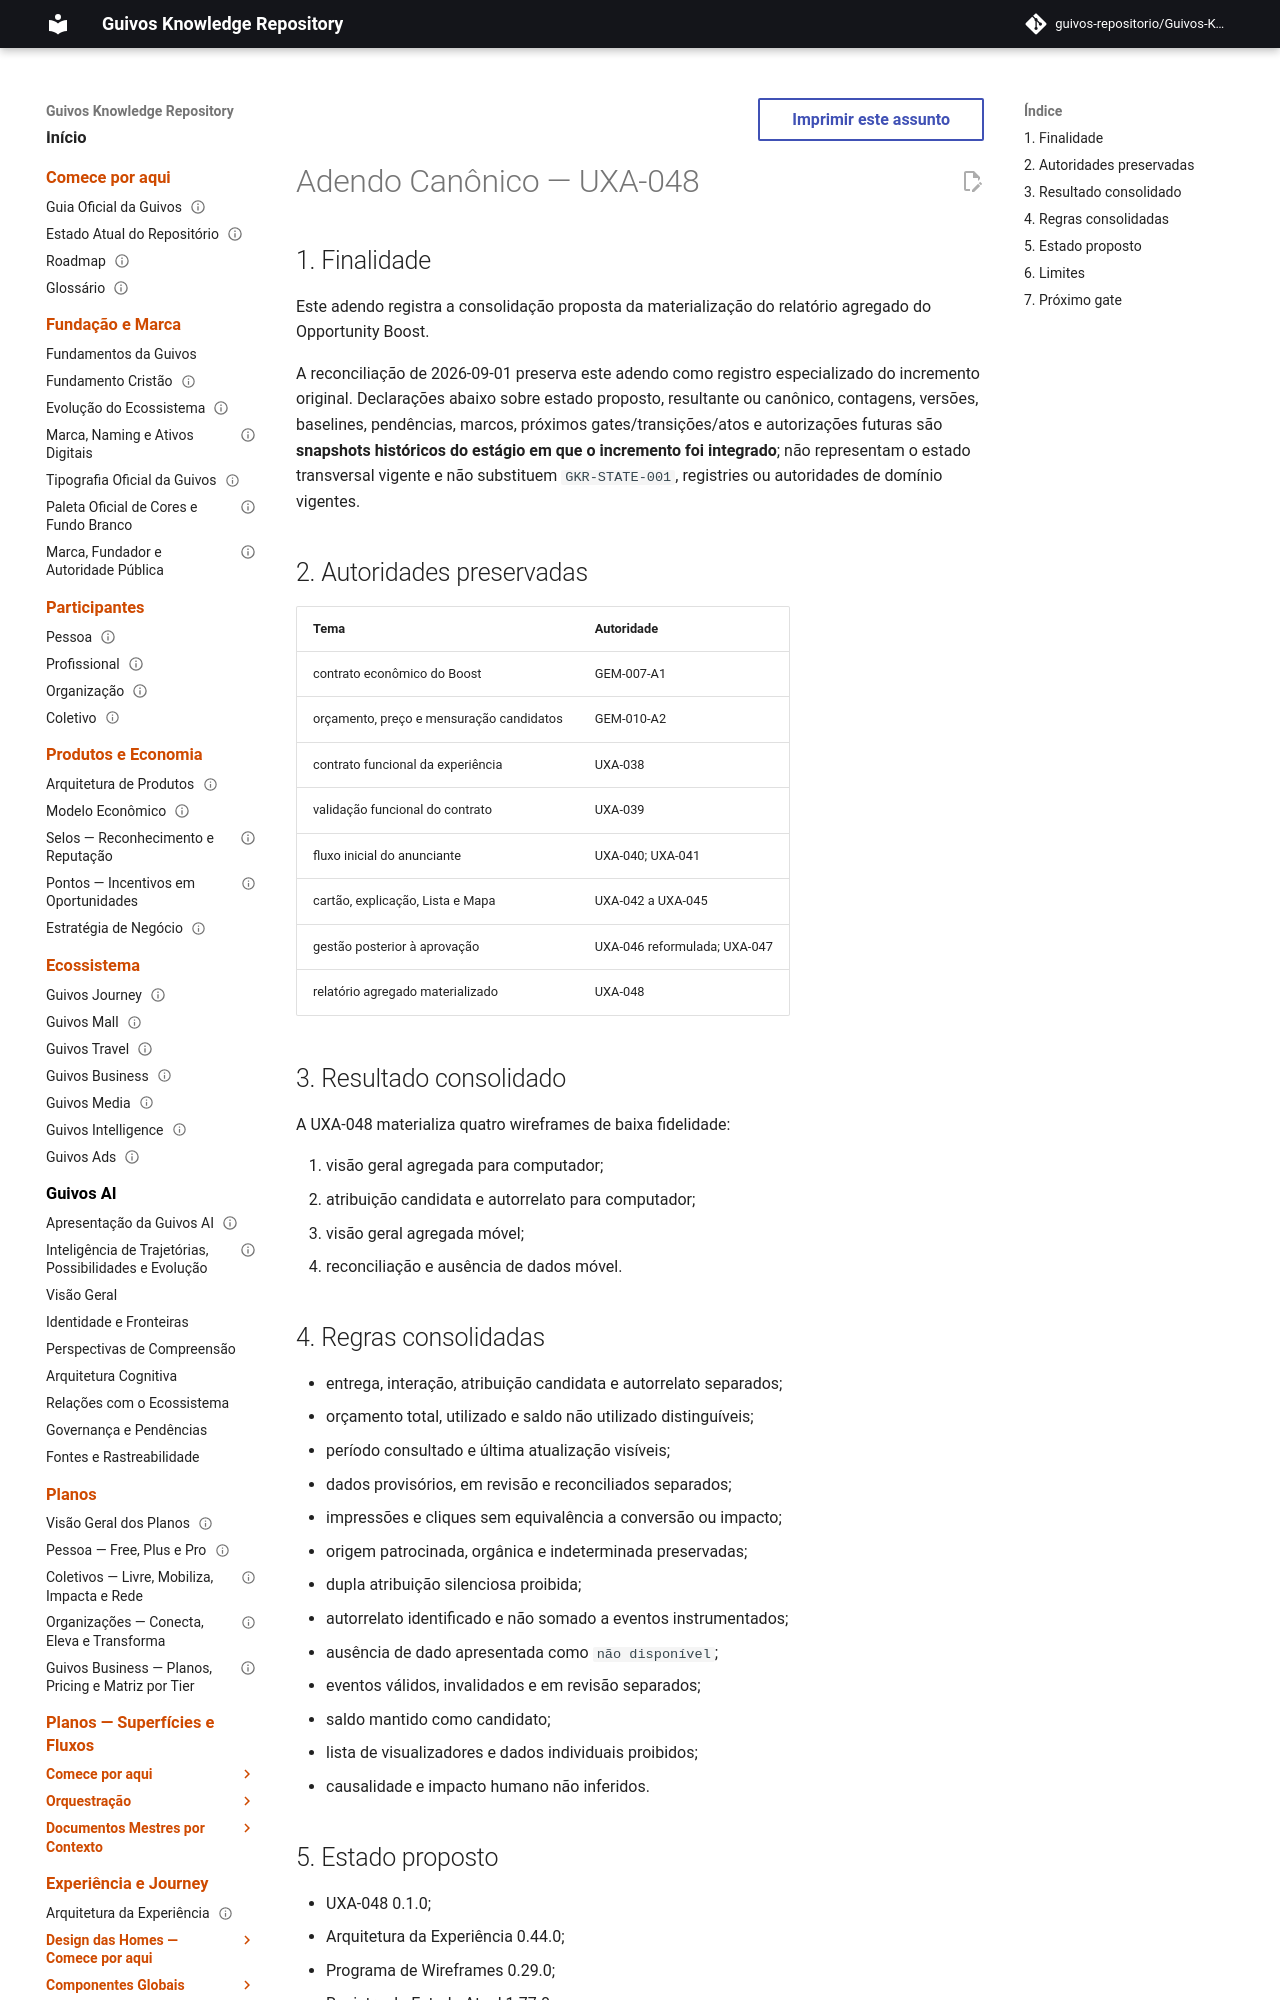

repository: guivos-repositorio/Guivos-Knowledge-Repository · page: project/canonical-consolidation-matrix-uxa-048-addendum/index.html · generator: mkdocs

---
id: GKR-CANONICAL-CONSOLIDATION-MATRIX-UXA-048-ADDENDUM
title: Adendo Canônico — UXA-048
status: active
version: 0.2.0
owner: Repositório de Conhecimento da Guivos
last_updated: 2026-09-01
depends_on:
  - GKR-STATE-001
  - UXA-047
related:
  - M7.50
normative: false
---

# Adendo Canônico — UXA-048

## 1. Finalidade

Este adendo registra a consolidação proposta da materialização do relatório agregado do Opportunity Boost.

A reconciliação de 2026-09-01 preserva este adendo como registro especializado do incremento original. Declarações abaixo sobre estado proposto, resultante ou canônico, contagens, versões, baselines, pendências, marcos, próximos gates/transições/atos e autorizações futuras são **snapshots históricos do estágio em que o incremento foi integrado**; não representam o estado transversal vigente e não substituem `GKR-STATE-001`, registries ou autoridades de domínio vigentes.
